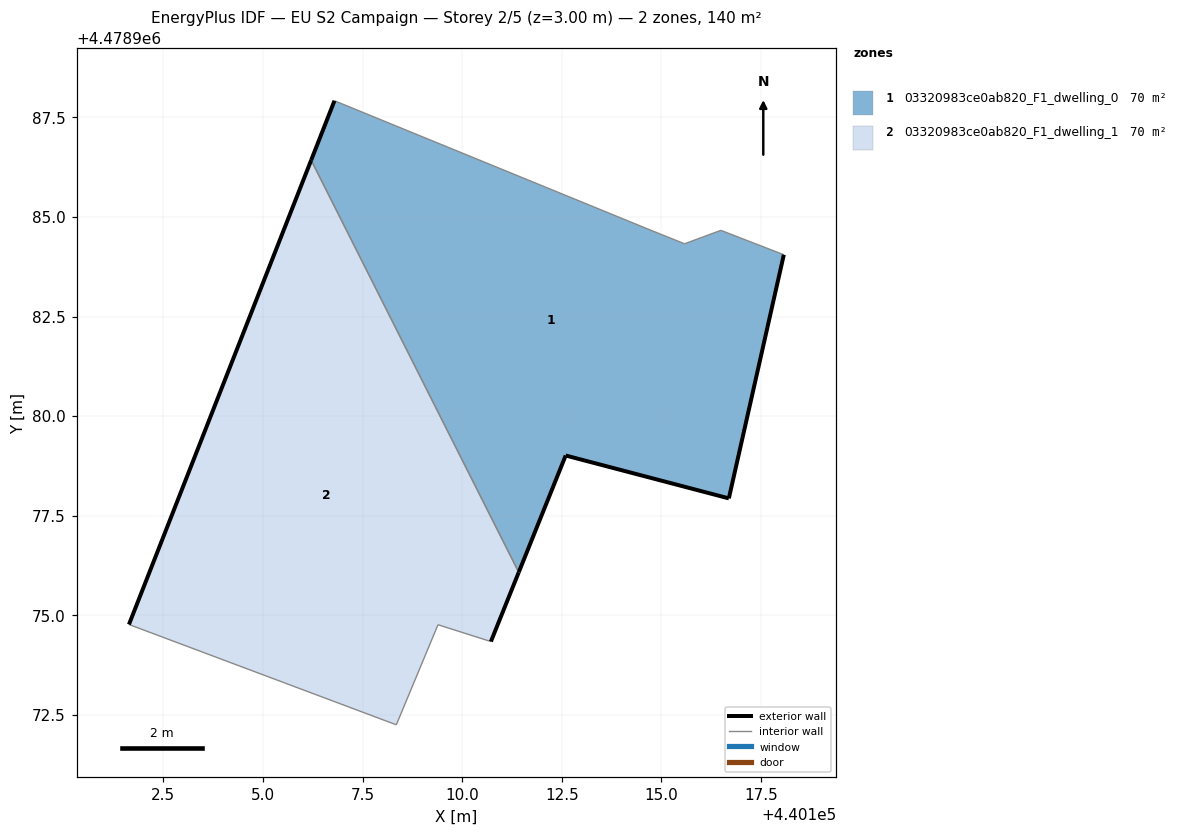
=== STOREY PLAN SPEC (per zone: floor XY polygon, exterior-wall plan segments, windows/doors) ===
zone 1: 03320983ce0ab820_F1_dwelling_0  (70.2 m²)
  floor: (440116.69, 4478977.93) (440118.07, 4478984.05) (440116.49, 4478984.66) (440115.58, 4478984.33) (440114.79, 4478984.64) (440106.79, 4478987.92) (440106.21, 4478986.42) (440111.42, 4478976.08) (440112.60, 4478979.01)
  exterior wall: (440106.21, 4478986.42) – (440106.79, 4478987.92)  [1.6 m]
  exterior wall: (440118.07, 4478984.05) – (440116.69, 4478977.93)  [6.3 m]
  exterior wall: (440116.69, 4478977.93) – (440112.60, 4478979.01)  [4.2 m]
  exterior wall: (440112.60, 4478979.01) – (440111.42, 4478976.08)  [3.2 m]
  interior walls: 5
zone 2: 03320983ce0ab820_F1_dwelling_1  (70.2 m²)
  floor: (440110.72, 4478974.34) (440111.42, 4478976.08) (440106.21, 4478986.42) (440101.63, 4478974.77) (440108.35, 4478972.25) (440109.39, 4478974.76)
  exterior wall: (440101.64, 4478974.77) – (440106.21, 4478986.42)  [12.5 m]
  exterior wall: (440111.42, 4478976.08) – (440110.72, 4478974.34)  [1.9 m]
  interior walls: 4

=== DERIVED (storey summary) ===
Building: EU S2 Campaign
Storey: 2 of 5  (floor level z = 3.00 m)
Storey gross floor area: 140.4 m²
Zones on this storey: 2
  - 03320983ce0ab820_F1_dwelling_0: floor 70.2 m²; exterior wall 15.3 m (45.8 m²); WWR 0.0%
  - 03320983ce0ab820_F1_dwelling_1: floor 70.2 m²; exterior wall 14.4 m (43.2 m²); WWR 0.0%
Zone adjacency (shared interzone walls):
  - 03320983ce0ab820_F1_dwelling_0 ↔ 03320983ce0ab820_F1_dwelling_1